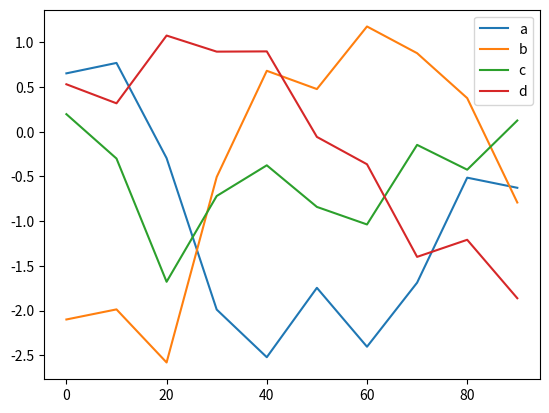

Here is the Python script that generated this plot:
# -*- coding:utf-8 -*-
"""
@project = 0601-1
@file = pandas_1
@author = Liangjisheng
@create_time = 2018/6/2 0002 下午 15:59
"""
# 除了matplotlib， pandas的Series和DataFrame都具有许多根据其自身数据组织特点
# 来创建标准绘图的高级绘图方法
import matplotlib.pylab as plt
import pandas as pd
import numpy as np

s = pd.Series(np.random.randn(100), index=np.arange(0, 100))
s.plot()
plt.show()

df = pd.DataFrame(np.random.randn(10, 4).cumsum(0),
                  columns=['a', 'b', 'c', 'd'],
                  index=np.arange(0, 100, 10))
plt.clf()
df.plot()
plt.show()
